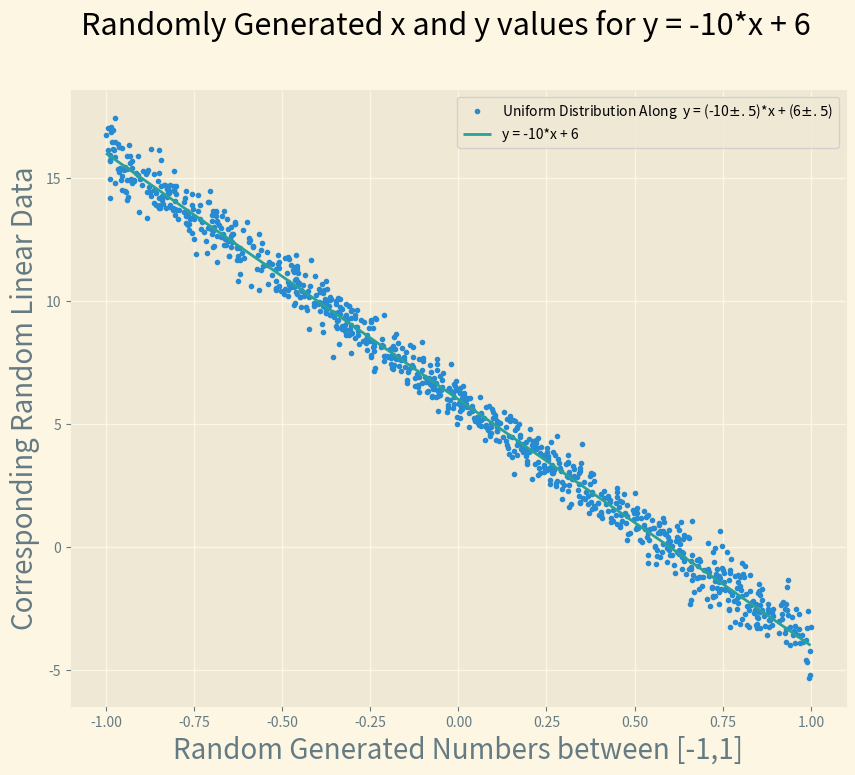
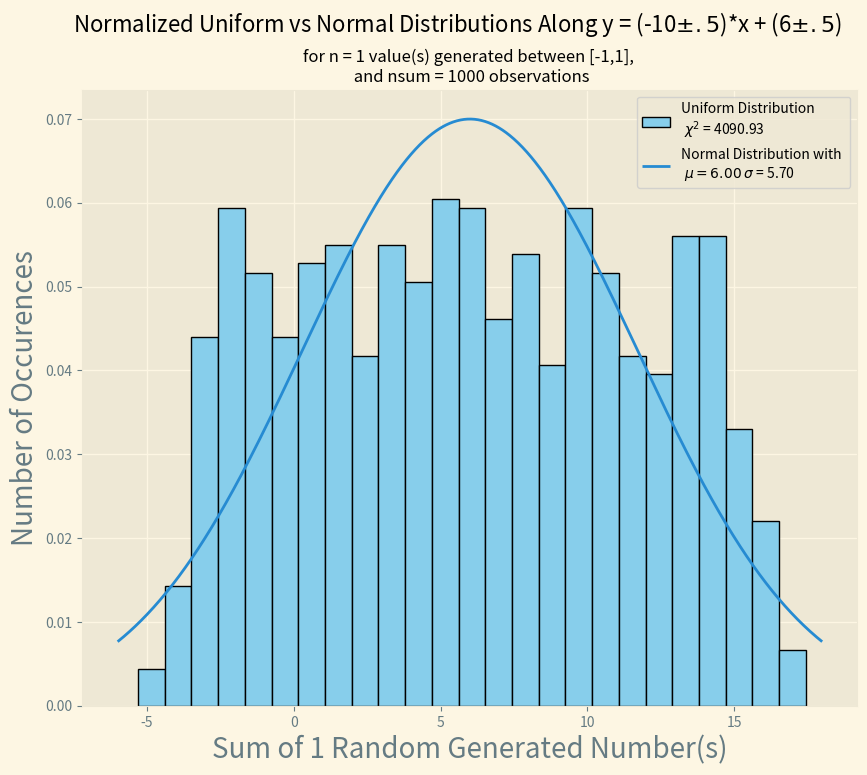

Reproduce these figures in Python, in order.
#%%
""" 
Code Author: B. C. Chap
Course: UCD PHY 104B Computational Methods of Mathematical Physics
Instructor: D. Ferenc
Date: Winter Quarter 2021
Textbook: Computational Methods in Physics and Engineering by Samuel S. M. Wong

Topic:
    Methods of Least Squares - The Central Limit Theorem
References:
    Chapter 6 Methods of Least Squares
    Problem 6-3:
        Use a random number generator with an even distribution in the range [—1, +1] 
        to produce n = 6 values and store the sum as x. Collect 1000 such sums and 
        plot their distribution. Compare the results with a normal distribution of the 
        same mean and variance as the x collected. Calculate the chi^2 value. Repeat the 
        calculations with n = 50. Compare the two chi^2 obtained.
Goal:
    Repeat the same process for Problem 6-3 for a non-uniform distribution along a straight sloped line instead of even
"""

#%% IMPORTING MODULES:
    
import numpy as np
import matplotlib.pyplot as plt
from scipy.stats import norm
plt.style.use('Solarize_Light2') 

#%% INITIALIZING VALUES:

n = 1 #number of values to sum, changing this value determines the distribution
lower_bound = -1
upper_bound = 1
observations = 1000 #number of times the value is measured/observed 
BINS = 25
mu = 0
slope, yint = -10, 6

#%% DEFINING SAMPLE DISTRIBUTIONS:

def lin_func(m, x, b):
    return np.random.normal(slope, 1/(upper_bound-lower_bound)) * x + np.random.normal(b, 1/(upper_bound-lower_bound))

xuniray = []
xnormray = []
linuniray = []
linnormray = []

for i in range(observations):
    xuniray.append(np.sum(np.random.uniform(lower_bound, upper_bound, n)))
    linuniray.append(lin_func(slope, xuniray[i], yint))
    xnormray.append(np.sum(np.random.normal(mu, 1/(upper_bound-lower_bound), n)))
    linnormray.append(lin_func(slope, xnormray[i], yint))
    
#%% DETERMINING VARIANCE, STD DEVIATION, AND CHI^2 / REDUCED CHI^2:
huni, binuni = np.histogram(linuniray, bins = BINS, range = (np.min(linuniray), np.max(linuniray)))
hnorm, binnorm = np.histogram(linnormray, bins = BINS, range = (np.min(linnormray), np.max(linnormray)))
binsc = (binuni[1:] + binuni[:-1])/2

linvar = np.var(linuniray)
linsig = np.sqrt(linvar)
sigmai = np.full(len(huni), linsig)
    
def chisq(nobs, nexp,sigsq):
    return sum((nobs-nexp)**2/sigsq)
chisqlin = chisq(huni, hnorm, sigmai)
print("Chi Squared for n = {}: {}".format(n, chisqlin))

def redchisq(chi_sq, n, DOF):
    return chi_sq/(len(n)- DOF)
redchilin = redchisq(chisqlin, huni, 0)
print("Reduced Chi Squared for n = {}: {}".format(n,redchilin))

#%% VISUALIZING SAMPLE DISTRIBUTIONS: 
    #FROM UNIFORM AND LINEARLY CONSTRAINED SAMPLES
    
fx = np.linspace(np.floor(np.min(linuniray)), np.ceil(np.max(linuniray)), 10**3)
fy = norm.pdf(fx, yint, linsig)

xline = np.linspace(np.min(xuniray), np.max(xuniray), observations)
yline = slope * xline + yint
plt.figure(figsize=(10,8))
plt.plot(xuniray, linuniray, ".", label = "Uniform Distribution Along  y = ({}$\pm .5$)*x + ({}$\pm .5$)".format(slope, yint))
plt.plot(xline, yline, linewidth = 2, label = "y = {}*x + {}".format(slope,yint))
plt.xlabel('Random Generated Numbers between [{},{}]'.format(lower_bound, upper_bound), fontsize=20)
plt.ylabel('Corresponding Random Linear Data',fontsize=20)
plt.suptitle('Randomly Generated x and y values for y = {}*x + {}'.format(slope, yint), fontsize=22)
plt.legend(loc='upper right')
plt.show()

#%% VISUALIZING SUMMED SAMPLES: 
    #FROM UNIFORM AND LINEARLY CONSTRAINED SAMPLES
    
plt.figure(figsize=(10,8))
plt.hist(linuniray, BINS, label = "Uniform Distribution \n $\chi^2$ = {:.2f}".format(chisqlin), edgecolor='black', color = "skyblue", density = True)
#plt.hist(linnormray, BINS, label = "Normal Distribution", edgecolor='black', color = "pink", density = True)
plt.plot(fx,fy, linewidth = 2, label = "Normal Distribution with \n $\mu = {:.2f}$ $\sigma$ = {:.2f}".format(yint, linsig))
plt.xlabel('Sum of {} Random Generated Number(s)'.format(n), fontsize=20)
plt.ylabel('Number of Occurences',fontsize=20)
plt.suptitle('Normalized Uniform vs Normal Distributions Along y = ({}$\pm .5$)*x + ({}$\pm .5$)'.format(slope, yint),fontsize=16)
plt.title('for n = {} value(s) generated between [{},{}], \n and nsum = {} observations'.format(n, lower_bound, upper_bound, observations), fontsize = 12)
plt.legend(loc='upper right')
plt.show()